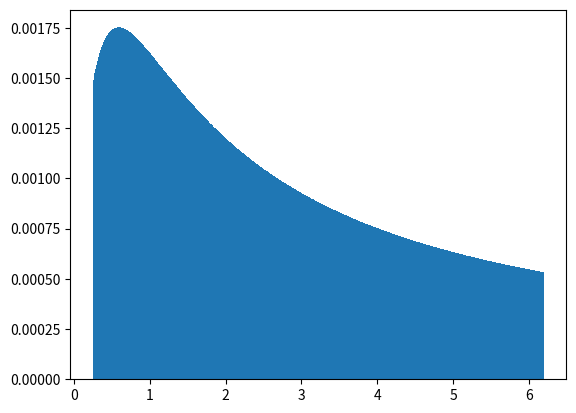

Python code for this plot:
import numpy as np
import matplotlib.pyplot as plt

def wn(n):
    return (n/N)**(1./(1.+s))*np.exp((n/N)/2.)

N=1000000
s=0.6
w=[]
for i in range(100000,2500000):
    i=i+1
    w.append(wn(i))
#print(w)
weights = np.ones_like(w)/float(len(w))

a,b,c=plt.hist(w,weights=weights,bins=1000)
#plt.show()
np.save("values.npy",b[1:])
np.save("probs.npy",a)
#plt.plot(a,b[1:])
#plt.show()
